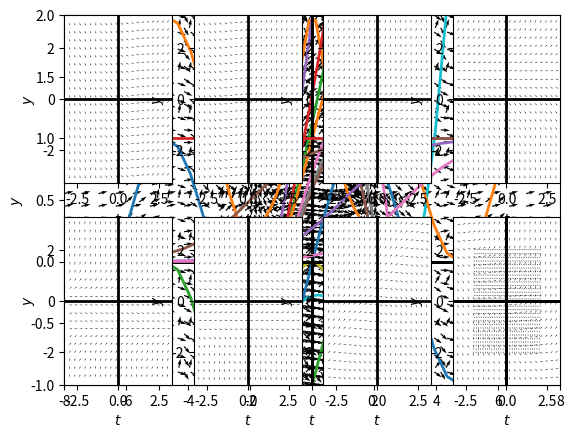

The script that saved this image: (Note: this script raises an exception after producing the figure.)
# three point slopes

# library
import matplotlib.pyplot as plt
from sympy.abc import t
import numpy as np

# define the function
y = 1.0/(t**2+1.0/2)

# sample domain
domain = np.linspace(-3,3,30)

# calculate 3 slopes at tabled position
T = np.array([-1,0,1])
Y = np.array([2.0/3,2,2.0/3])
U = 1
V = -2*T*Y**2
N = np.sqrt(U**2+V**2)
U2, V2 = U/N, V/N

# make the plot
plt.plot(domain, [y.subs(t, tval) for tval in domain])
plt.quiver( T,Y,U2, V2)
plt.xlim([-3,3])
plt.ylim([0,3])

# the slope field
T,Y = np.meshgrid(domain,np.linspace(0,4,30) )
U = 1
V = -2*T*Y**2
N = np.sqrt(U**2+V**2)
U2, V2 = U/N, V/N

plt.quiver( T,Y,U2, V2)
plt.plot(domain,np.array([y.subs(t, tval) for tval in domain]), linewidth= 2)
plt.xlim([-3,3])
plt.ylim([0,4])
plt.xlabel(r"$t$")
plt.ylabel(r"$y$")

# part 2


def plotSlopeField(tdomain,ydomain,formula,points = []):
    # initialize figure
    fig = plt.figure(num=1)

    # create grid
    T,Y = np.meshgrid(tdomain,ydomain )

    # calculate slope vectors
    U = 1
    V = np.array([[formula.subs({y(t): yval, t: tval}) for tval in tdomain] for yval in ydomain],dtype = 'float')
    N = np.sqrt(U**2+V**2)
    U2, V2 = U/N, V/N

    # make the plot
    plt.quiver( T,Y,U2, V2)
    plt.xlabel(r"$t$")
    plt.ylabel(r"$y$")
    plt.axhline(0,0,1,linewidth = 2, color = 'black')
    plt.axvline(0,0,1,linewidth = 2, color = 'black')

    # solve the differential equation
    from sympy import Derivative, dsolve
    try:
        solutions = dsolve(Derivative(y(t),t)-formula,y(t)).args[1]
    except:
        solutions = 0

    # plot the solutions through the given points
    if points != [] and solutions != 0:
        for p in points:
            from sympy import Eq, solve
            C1 = solve(Eq(solutions.subs(t,p[0]),p[1]))[0]
            solution = solutions.subs('C1',C1)
            plt.plot(tdomain, np.array([solution.subs(t,tval) for tval in tdomain],dtype= 'float'),
                    linewidth = '2')

        # limiting the axes
        plt.xlim([tdomain[0],tdomain[-1]])
        plt.ylim([ydomain[0],ydomain[-1]])



    return fig

domain = np.linspace(-3,3,30)
from sympy.abc import t
from sympy import Function
y = Function('y')
formula = y(t) - t

fg = plotSlopeField(domain,domain,formula,[(2,4),(1,3),(0,2),(2,0),(2,1),(1,1),(0,0)])
fg.show()


# practice
formula2 = 0.2*(t - 1)**2 + 0.5*y(t)
domain2 = np.linspace(-5,5,30)
fg2 = plotSlopeField(domain2,domain2,formula2,[(5,5)])
fg2.show()


# special case
import sympy
formula3 = sympy.cos(t)
tdomain3 = np.linspace(-6,6,30)
ydomain3 = np.linspace(-2,2,30)
fg3 = plotSlopeField(tdomain3,ydomain3,formula3,[(0,0),(0,1),(0,-1)])
fg3.show()

# exercise
formula4 = t*(t**2-1)
tdomain4 = np.linspace(-2,2,30)
ydomain4 = np.linspace(-1,1,30)
fg4 = plotSlopeField(tdomain4,ydomain4,formula4)
fg4.show()

# special case2
formula5 = y(t)*(1-y(t))
tdomain5 = np.linspace(-8,8,30)
ydomain5 = np.linspace(-1,2,30)
fg5 = plotSlopeField(tdomain5,ydomain5,formula5,[(1,1),(1,0.5),(-2,0.5),(3,0.5)])
fg5.show()

# exercise
formulas = [t-1,
            t+1,
            y(t)+1,
            y(t)-1,
            y(t)**2+y(t),
            y(t)*(y(t)**2-1),
            y(t)-t,
            y(t)+t]
tdomainm = np.linspace(-3,3,20)
ydomainm = np.linspace(-3,3,20)

for i in range(len(formulas)):
    plt.subplot(2,4,i+1)
    plotSlopeField(tdomainm,ydomainm,formulas[i])

# ps 1
f = y(t)**2*(y(t)-2)
plotSlopeField(np.linspace(-2,2,30), np.linspace(-2,2,30),f)

# ps 2
f = y(t)*(-1)*(t+1)**2
plotSlopeField(np.linspace(-4,4,30), np.linspace(-4,4,30),f,[(0,0),(0,1),(0,2)(0,3)])

# ps 3
f = 2*y(t)+t+2
points = [(0,-3),(0,-2),(0,-1),(0,0),(0,1),(0,2),(0,3)]
for i in range(len(points)):
    plt.subplot(2,4,i+1)
    plotSlopeField(np.linspace(-10,10,30), np.linspace(-5,5,30),f,[points[i]])

# ps 4
f = y(t)**3-2*y(t)**2+y(t)
plotSlopeField(np.linspace(-10,10,30), np.linspace(-5,5,30),f)

# ps 5
import sympy
f = -1*sympy.sin(t)
plotSlopeField(np.linspace(-2,10,30), np.linspace(-1.2,2.2,30),f,[(0,1),(0,2)])

# ps 6
import sympy
f = -1*sympy.exp(y(t))+1
plotSlopeField(np.linspace(-2,10,30), np.linspace(-1,5,30),f)

# ps 7
formulas = [y(t)**2+y(t)-2,
            y(t)**2-y(t)-2,
            t**2-2,
            t**2-2*t,
            t*y(t)-t,
            t*y(t)+t,
            y(t)+t**2,
            y(t)-2*t]
tdomainm = np.linspace(-3,3,20)
ydomainm = np.linspace(-3,3,20)
for i in range(len(formulas)):
    plt.subplot(2,4,i+1)
    plotSlopeField(tdomainm,ydomainm,formulas[i])
